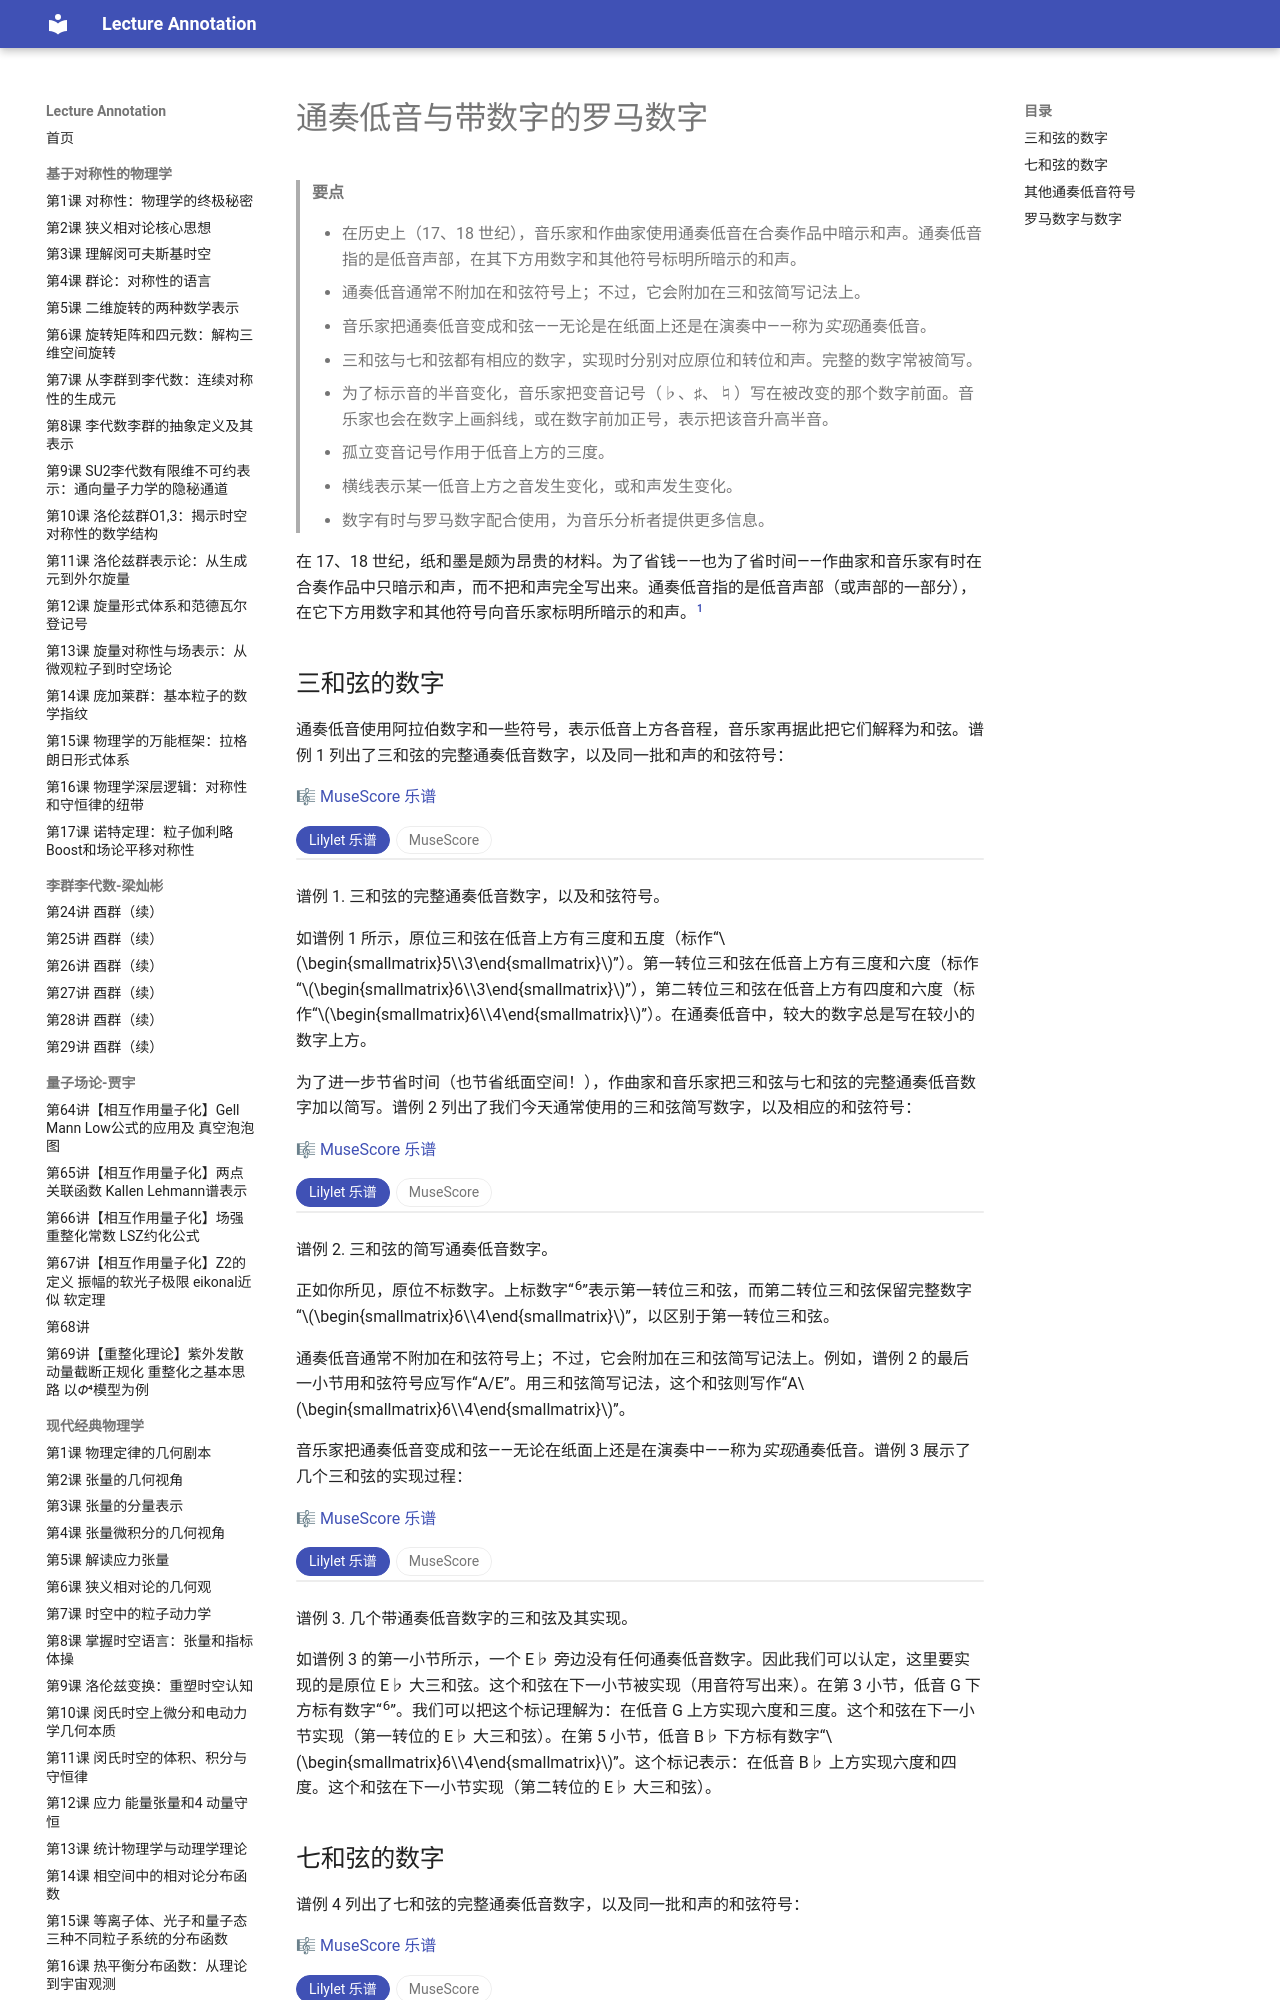

repository: k-l-lambda/lecture-annotation · page: ebooks/omt-v2/01-fundamentals/22-figured-bass/index.html · generator: mkdocs

---
title: "通奏低音与带数字的罗马数字"
slug: "figured-bass"
source: "https://viva.pressbooks.pub/openmusictheory/chapter/figured-bass/"
authors: ["Chelsey Hamm"]
license: "CC BY-SA 4.0"
modified: "2026-06-17"
---

# 通奏低音与带数字的罗马数字

> **要点**
>
> - 在历史上（17、18 世纪），音乐家和作曲家使用通奏低音在合奏作品中暗示和声。通奏低音指的是低音声部，在其下方用数字和其他符号标明所暗示的和声。
> - 通奏低音通常不附加在和弦符号上；不过，它会附加在三和弦简写记法上。
> - 音乐家把通奏低音变成和弦——无论是在纸面上还是在演奏中——称为*实现*通奏低音。
> - 三和弦与七和弦都有相应的数字，实现时分别对应原位和转位和声。完整的数字常被简写。
> - 为了标示音的半音变化，音乐家把变音记号（♭、♯、♮）写在被改变的那个数字前面。音乐家也会在数字上画斜线，或在数字前加正号，表示把该音升高半音。
> - 孤立变音记号作用于低音上方的三度。
> - 横线表示某一低音上方之音发生变化，或和声发生变化。
> - 数字有时与罗马数字配合使用，为音乐分析者提供更多信息。

在 17、18 世纪，纸和墨是颇为昂贵的材料。为了省钱——也为了省时间——作曲家和音乐家有时在合奏作品中只暗示和声，而不把和声完全写出来。通奏低音指的是低音声部（或声部的一部分），在它下方用数字和其他符号向音乐家标明所暗示的和声。[^1]

## 三和弦的数字

通奏低音使用阿拉伯数字和一些符号，表示低音上方各音程，音乐家再据此把它们解释为和弦。谱例 1 列出了三和弦的完整通奏低音数字，以及同一批和声的和弦符号：

🎼 [MuseScore 乐谱](https://musescore.com/user/32728834/scores/6839460)

<!-- embed-begin: https://musescore.com/user/32728834/scores/6839460 -->
<div class="omt-switch" data-omt-switch>
<div class="omt-switch-bar" role="tablist"><button type="button" role="tab" aria-selected="true" data-pane="lilylet">Lilylet 乐谱</button><button type="button" role="tab" aria-selected="false" data-pane="musescore">MuseScore</button></div>
<div class="omt-switch-pane" role="tabpanel" data-pane="lilylet" markdown="1">

```lyl.play
[staves ""]

\key a \major \numericTimeSignature \time 4/4 \clef "treble" <a' cs e>1 | %1

<cs' e a>1 | %2

<e' a cs>1 | %3
```

</div>
<div class="omt-switch-pane omt-embed omt-embed-musescore" role="tabpanel" data-pane="musescore" hidden><iframe data-src="https://musescore.com/user/32728834/scores/6839460/embed" title="MuseScore" loading="lazy" style="height: 394px" allow="autoplay; fullscreen" allowfullscreen></iframe></div>
</div>
<!-- embed-end -->

谱例 1. 三和弦的完整通奏低音数字，以及和弦符号。

如谱例 1 所示，原位三和弦在低音上方有三度和五度（标作“$\begin{smallmatrix}5\\3\end{smallmatrix}$”）。第一转位三和弦在低音上方有三度和六度（标作“$\begin{smallmatrix}6\\3\end{smallmatrix}$”），第二转位三和弦在低音上方有四度和六度（标作“$\begin{smallmatrix}6\\4\end{smallmatrix}$”）。在通奏低音中，较大的数字总是写在较小的数字上方。

为了进一步节省时间（也节省纸面空间！），作曲家和音乐家把三和弦与七和弦的完整通奏低音数字加以简写。谱例 2 列出了我们今天通常使用的三和弦简写数字，以及相应的和弦符号：

🎼 [MuseScore 乐谱](https://musescore.com/user/32728834/scores/6839461)

<!-- embed-begin: https://musescore.com/user/32728834/scores/6839461 -->
<div class="omt-switch" data-omt-switch>
<div class="omt-switch-bar" role="tablist"><button type="button" role="tab" aria-selected="true" data-pane="lilylet">Lilylet 乐谱</button><button type="button" role="tab" aria-selected="false" data-pane="musescore">MuseScore</button></div>
<div class="omt-switch-pane" role="tabpanel" data-pane="lilylet" markdown="1">

```lyl.play
[staves ""]

\key c \major \numericTimeSignature \time 4/4 \clef "treble" <a' cs e>1 | %1

<cs' e a>1 | %2

<e' a cs>1 | %3
```

</div>
<div class="omt-switch-pane omt-embed omt-embed-musescore" role="tabpanel" data-pane="musescore" hidden><iframe data-src="https://musescore.com/user/32728834/scores/6839461/embed" title="MuseScore" loading="lazy" style="height: 394px" allow="autoplay; fullscreen" allowfullscreen></iframe></div>
</div>
<!-- embed-end -->

谱例 2. 三和弦的简写通奏低音数字。

正如你所见，原位不标数字。上标数字“<sup>6</sup>”表示第一转位三和弦，而第二转位三和弦保留完整数字“$\begin{smallmatrix}6\\4\end{smallmatrix}$”，以区别于第一转位三和弦。

通奏低音通常不附加在和弦符号上；不过，它会附加在三和弦简写记法上。例如，谱例 2 的最后一小节用和弦符号应写作“A/E”。用三和弦简写记法，这个和弦则写作“A$\begin{smallmatrix}6\\4\end{smallmatrix}$”。

音乐家把通奏低音变成和弦——无论在纸面上还是在演奏中——称为*实现*通奏低音。谱例 3 展示了几个三和弦的实现过程：

🎼 [MuseScore 乐谱](https://musescore.com/user/32728834/scores/6839462)

<!-- embed-begin: https://musescore.com/user/32728834/scores/6839462 -->
<div class="omt-switch" data-omt-switch>
<div class="omt-switch-bar" role="tablist"><button type="button" role="tab" aria-selected="true" data-pane="lilylet">Lilylet 乐谱</button><button type="button" role="tab" aria-selected="false" data-pane="musescore">MuseScore</button></div>
<div class="omt-switch-pane" role="tabpanel" data-pane="lilylet" markdown="1">

```lyl.play
[staves ""]

\key ef \major \numericTimeSignature \time 4/4 \clef "bass" ef,1 | %1

<ef, g bf>1 | %2

g,1 | %3

<g, bf ef>1 | %4

bf,1 | %5

<bf, ef g>1 | %6
```

</div>
<div class="omt-switch-pane omt-embed omt-embed-musescore" role="tabpanel" data-pane="musescore" hidden><iframe data-src="https://musescore.com/user/32728834/scores/6839462/embed" title="MuseScore" loading="lazy" style="height: 394px" allow="autoplay; fullscreen" allowfullscreen></iframe></div>
</div>
<!-- embed-end -->

谱例 3. 几个带通奏低音数字的三和弦及其实现。

如谱例 3 的第一小节所示，一个 E♭ 旁边没有任何通奏低音数字。因此我们可以认定，这里要实现的是原位 E♭ 大三和弦。这个和弦在下一小节被实现（用音符写出来）。在第 3 小节，低音 G 下方标有数字“<sup>6</sup>”。我们可以把这个标记理解为：在低音 G 上方实现六度和三度。这个和弦在下一小节实现（第一转位的 E♭ 大三和弦）。在第 5 小节，低音 B♭ 下方标有数字“$\begin{smallmatrix}6\\4\end{smallmatrix}$”。这个标记表示：在低音 B♭ 上方实现六度和四度。这个和弦在下一小节实现（第二转位的 E♭ 大三和弦）。
